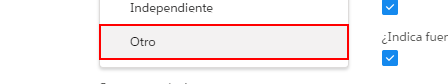
Task: Actualización de contratos de clientes por correo electrónico
Workflow: InformacionLaboralTitular

Step 1: click on the link 'Otro'

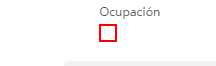
Step 2: click on the text box

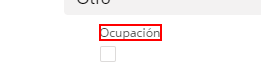
Step 3: Encontrar campo Ocupación on the element 'Ocupación'
